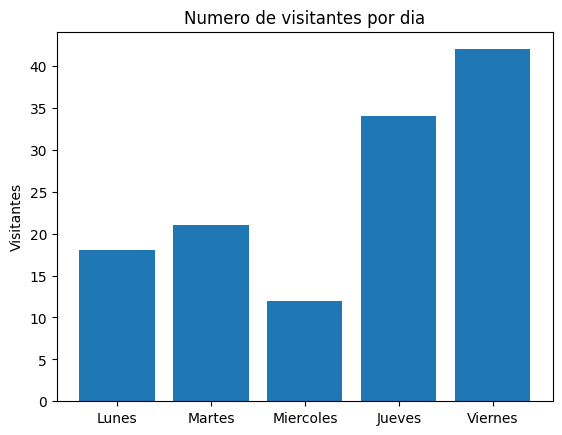

This figure's Python source:
import matplotlib.pyplot as plt 
plt.rcdefaults() 
dias = ("Lunes", "Martes", "Miercoles", "Jueves", "Viernes") 
posiciones = range(len(dias)) 
visitantes = [18,21,12,34,42] 
plt.bar(posiciones, visitantes, align='center') 
plt.xticks(posiciones, dias) 
plt.ylabel("Visitantes") 
plt.title("Numero de visitantes por dia") 
plt.show()